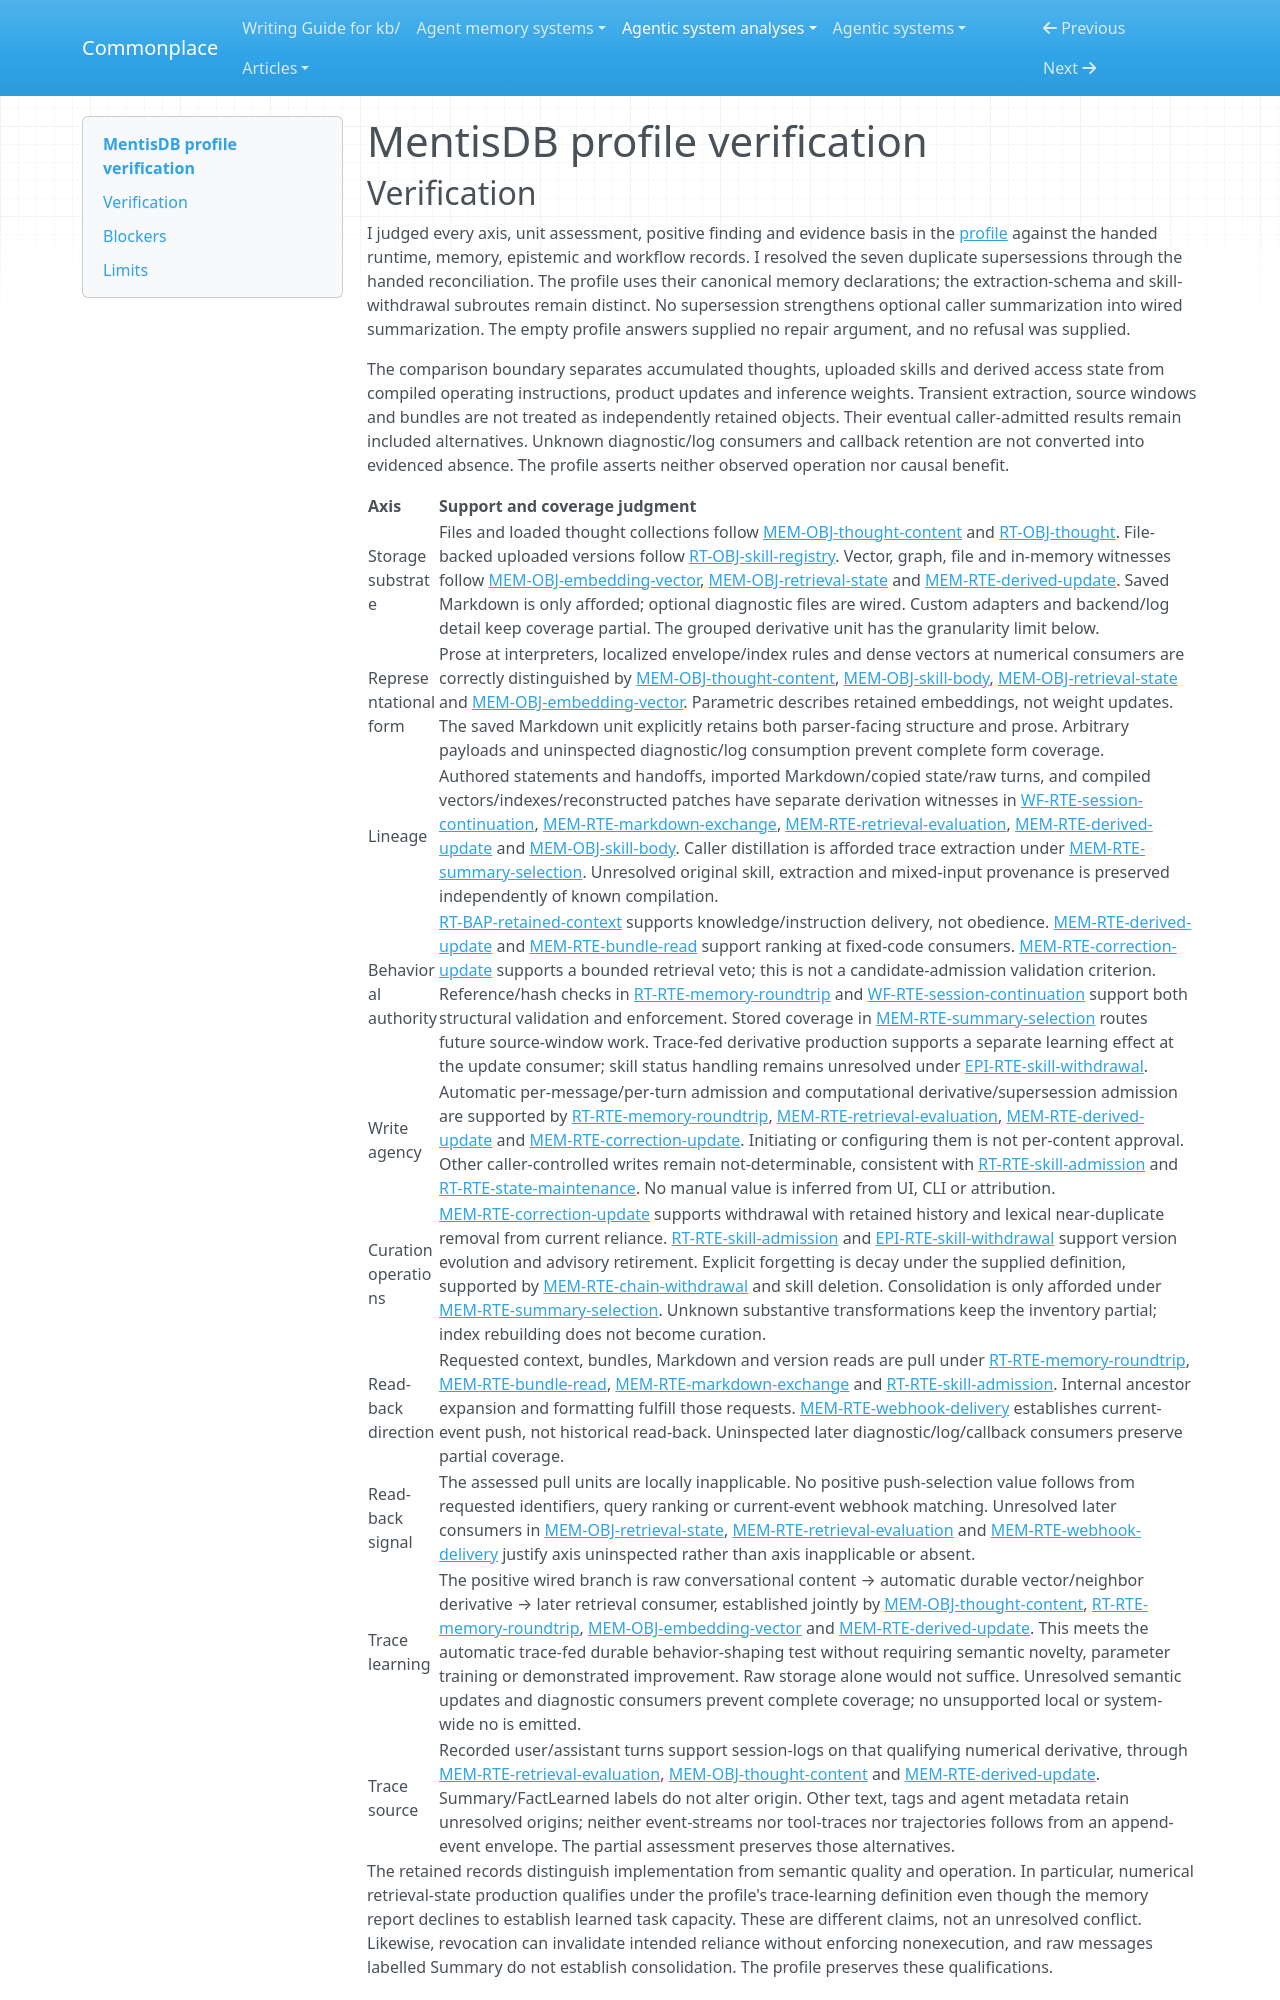

repository: zby/commonplace · page: agentic-system-analyses/retained/cloudllm-ai--mentisdb/profile-verification/index.html · generator: mkdocs

---
type: agentic-system-analyses/types/agentic-system-verification.md
description: "Independent verification of MentisDB's ten memory comparison axes against the accepted records at the frozen revision."
run-id: AAS-2026-10-14-mentisdb-a8b5903ae3e2-01
reviewed-boundary: "4c9b95041da68c5a26dece9f8776ff54b05b910c"
---

# MentisDB profile verification
